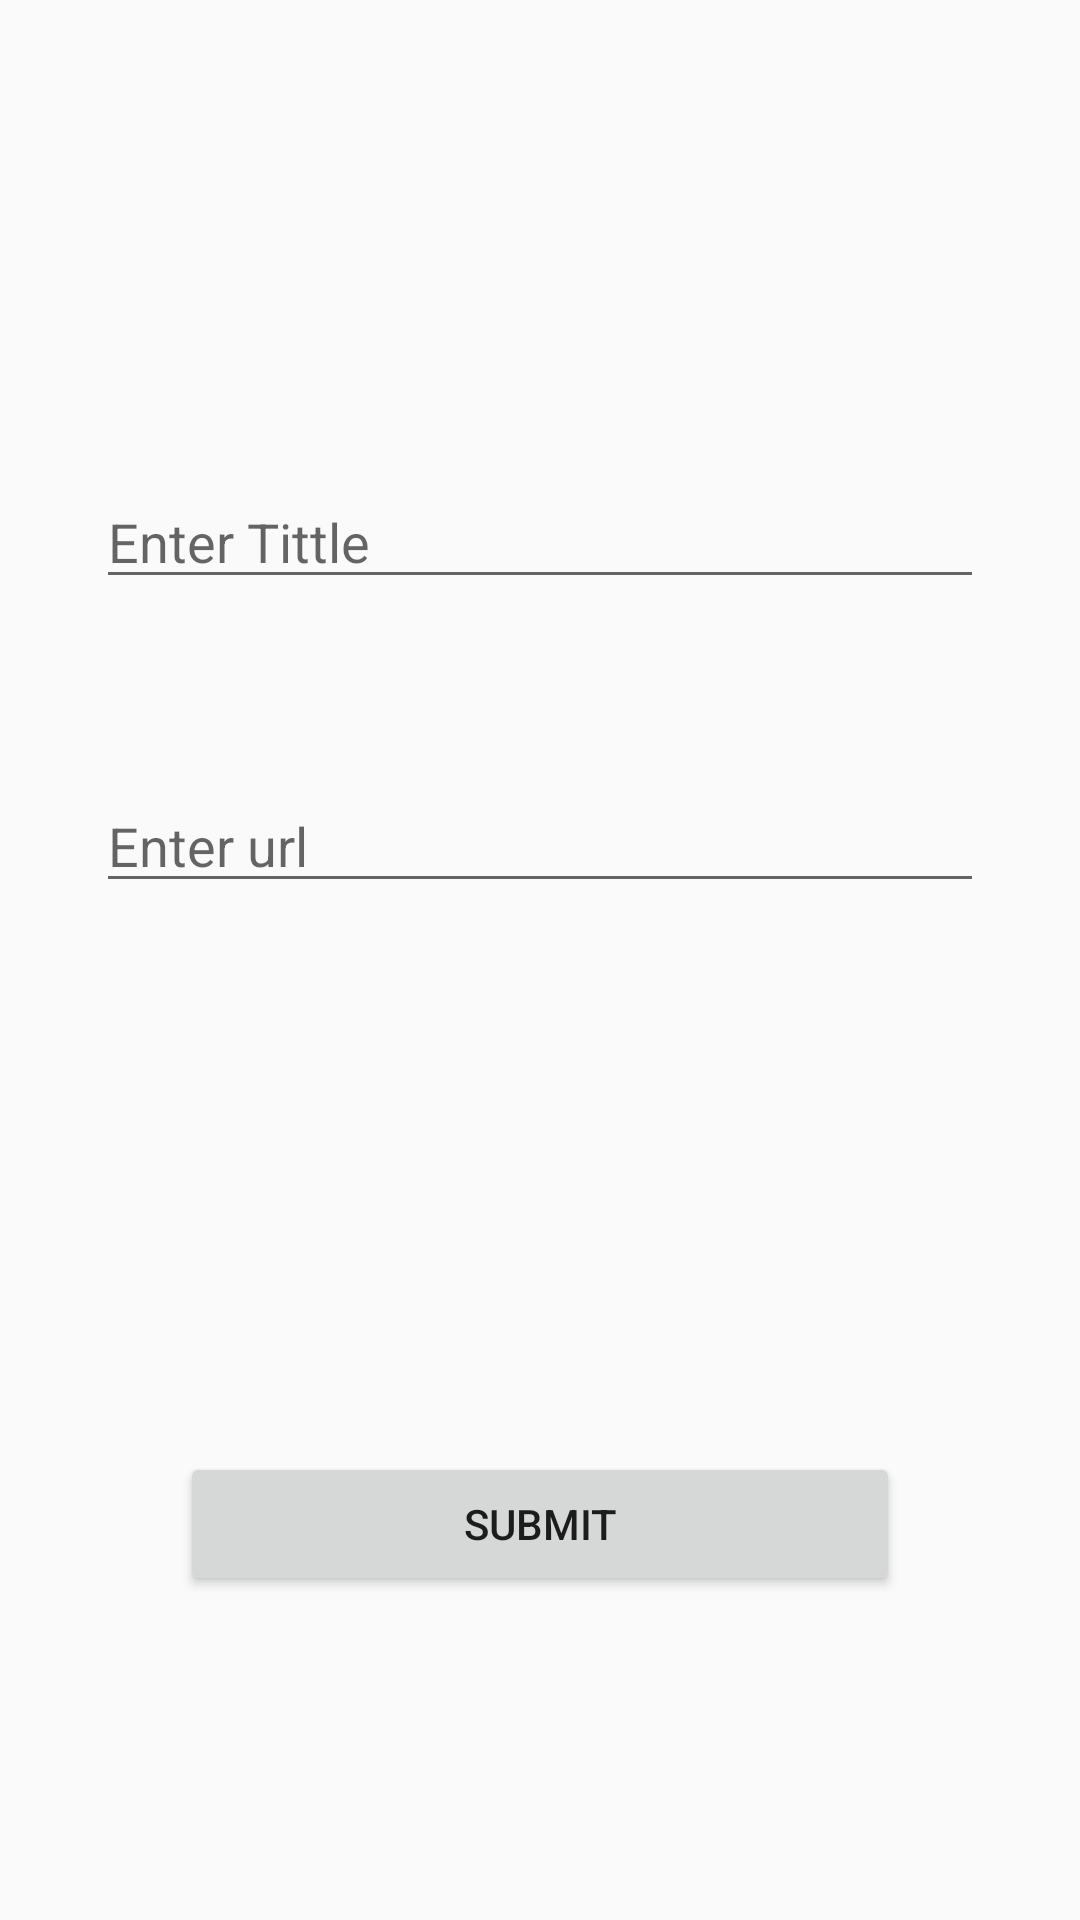

Write the Android layout XML for this screen, with the resource values it uses.
<!-- AndroidManifest.xml: application theme AppTheme -->
<!-- res/layout/activity_add_url.xml -->
<?xml version="1.0" encoding="utf-8"?>
<androidx.constraintlayout.widget.ConstraintLayout xmlns:android="http://schemas.android.com/apk/res/android"
    xmlns:app="http://schemas.android.com/apk/res-auto"
    xmlns:tools="http://schemas.android.com/tools"
    android:layout_width="match_parent"
    android:layout_height="match_parent"
    tools:context=".add_url">

    <EditText
        android:id="@+id/enter_tittle"
        android:layout_width="0dp"
        android:layout_height="wrap_content"
        android:layout_marginStart="32dp"
        android:layout_marginTop="186dp"
        android:layout_marginEnd="32dp"
        android:layout_marginBottom="30dp"
        android:ems="10"
        android:hint="Enter Tittle"
        android:inputType="textPersonName"
        app:layout_constraintBottom_toTopOf="@+id/enter_url"
        app:layout_constraintEnd_toEndOf="parent"
        app:layout_constraintStart_toStartOf="parent"
        app:layout_constraintTop_toTopOf="parent" />

    <EditText
        android:id="@+id/enter_url"
        android:layout_width="0dp"
        android:layout_height="wrap_content"
        android:layout_marginStart="32dp"
        android:layout_marginTop="30dp"
        android:layout_marginEnd="32dp"
        android:layout_marginBottom="100dp"
        android:ems="10"
        android:hint="Enter url"
        android:inputType="textPersonName"
        app:layout_constraintBottom_toTopOf="@+id/submit"
        app:layout_constraintEnd_toEndOf="parent"
        app:layout_constraintStart_toStartOf="parent"
        app:layout_constraintTop_toBottomOf="@+id/enter_tittle" />

    <Button
        android:id="@+id/submit"
        android:layout_width="0dp"
        android:layout_height="wrap_content"
        android:layout_marginStart="60dp"
        android:layout_marginTop="83dp"
        android:layout_marginEnd="60dp"
        android:layout_marginBottom="136dp"
        android:text="SUBMIT"
        app:layout_constraintBottom_toBottomOf="parent"
        app:layout_constraintEnd_toEndOf="parent"
        app:layout_constraintStart_toStartOf="parent"
        app:layout_constraintTop_toBottomOf="@+id/enter_url" />
</androidx.constraintlayout.widget.ConstraintLayout>
<!-- resources referenced by this layout -->
<resources>
  <style name="AppTheme" parent="Theme.AppCompat.Light.DarkActionBar">
          
          <item name="colorPrimary">@color/colorPrimary</item>
          <item name="colorPrimaryDark">@color/colorPrimaryDark</item>
          <item name="colorAccent">@color/colorAccent</item>
          <item name="android:statusBarColor" tools:targetApi="lollipop">@color/colorPrimary</item>
      </style>
  <color name="colorPrimary">#B703D8</color>
  <color name="colorPrimaryDark">#3700B3</color>
  <color name="colorAccent">#03DAC5</color>
</resources>
